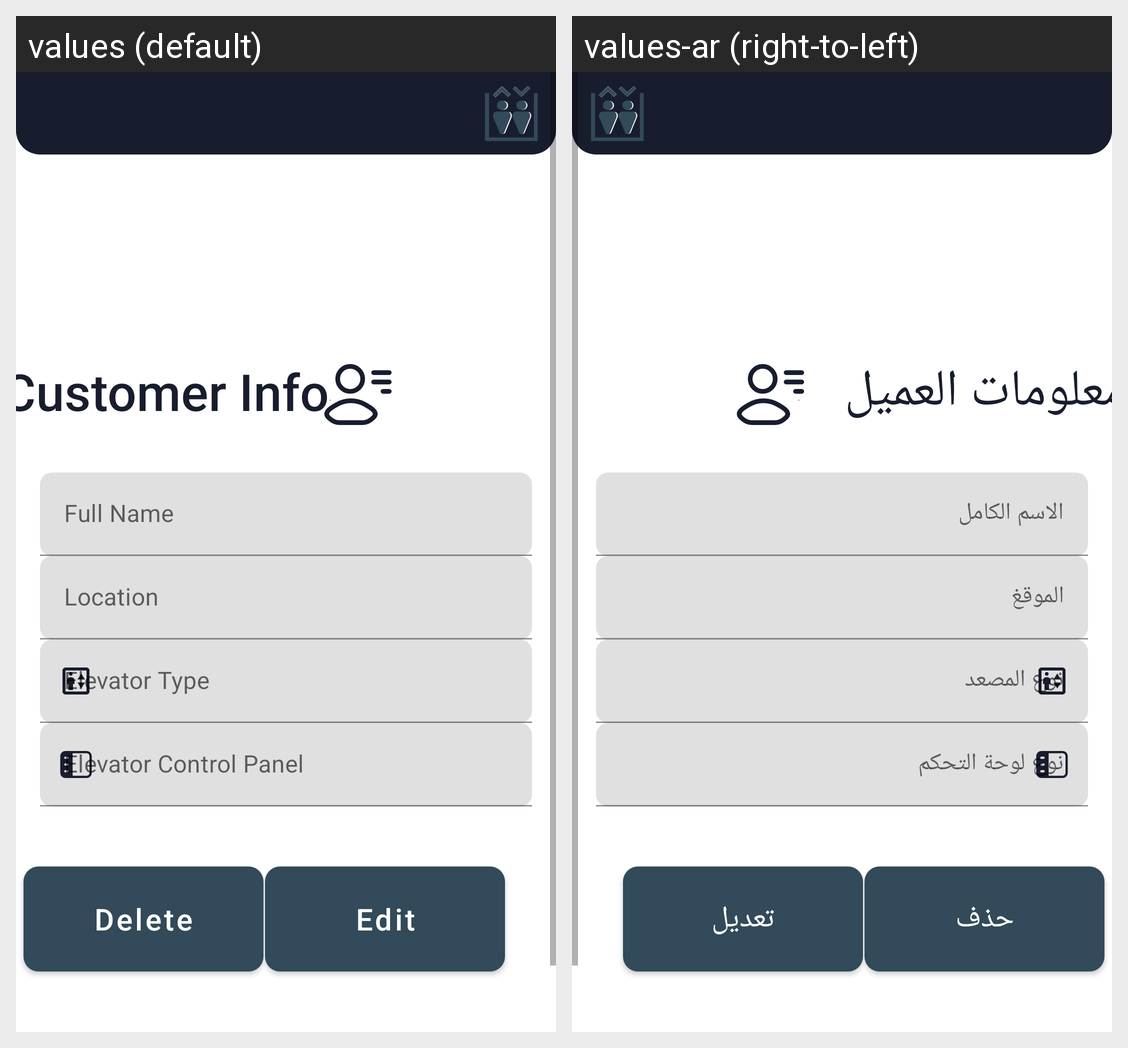

The Android screen above is rendered under two locales of the same app. Produce the string resources it draws, with the default and per-locale values.
Android screen res/layout/fragment_customer_info.xml rendered under 2 locales, left to right: values (default), values-ar (right-to-left). Device: Nexus 5 (rendered at 1080×1920; each locale shown at half size, 540×960, under a caption strip naming it); theme Theme.MEC.
Strings drawn on this screen, with the default value and each locale's value (text and hints the layout hard-codes, and strings that could not be matched under every locale, appear in the picture but are not listed):

full_name
  values: Full Name
  values-ar: الاسم الكامل

location
  values: Location
  values-ar: الموقغ

elevator_type
  values: Elevator Type
  values-ar: نوع المصعد

Elevator_Control_Panel
  values: Elevator Control Panel 
  values-ar: نوع لوحة التحكم

Edit
  values: Edit
  values-ar: تعديل

Delete
  values: Delete
  values-ar: حذف

CustomerInfo
  values: Customer Info
  values-ar: معلومات العميل
